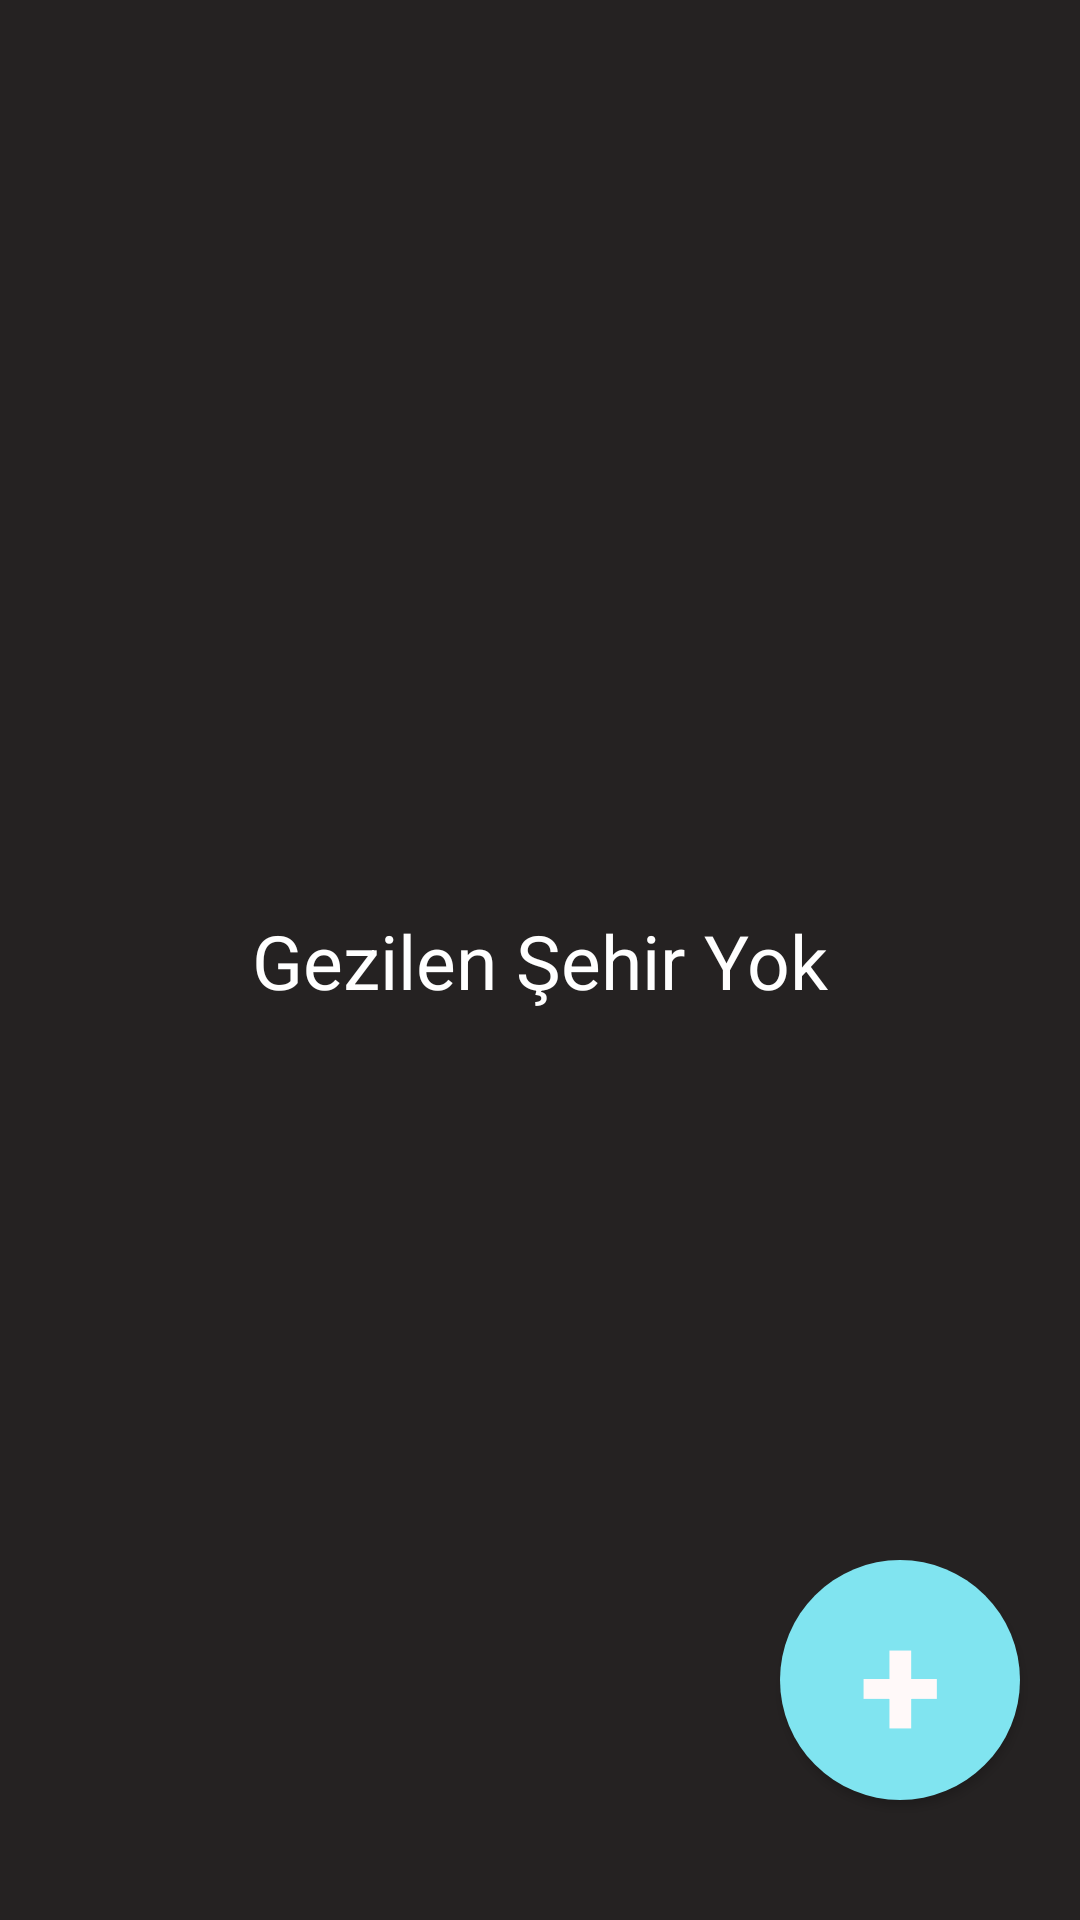

Android layout source for this screen:
<!-- AndroidManifest.xml: application theme Theme.MSCRecord -->
<!-- res/layout/activity_my_cities.xml -->
<?xml version="1.0" encoding="utf-8"?>
<androidx.constraintlayout.widget.ConstraintLayout
    xmlns:android="http://schemas.android.com/apk/res/android"
    xmlns:app="http://schemas.android.com/apk/res-auto"
    xmlns:tools="http://schemas.android.com/tools"
    android:layout_width="match_parent"
    android:layout_height="match_parent"
    android:background="@color/general_application_color"
    tools:context=".MyCities">

    <androidx.recyclerview.widget.RecyclerView
        android:id="@+id/myCitiesRecyclerView"
        android:layout_width="match_parent"
        android:layout_height="match_parent"
        tools:layout_editor_absoluteX="16dp"
        tools:layout_editor_absoluteY="16dp" />

    <Button
        android:id="@+id/buttonToAddCities"
        android:layout_width="80dp"
        android:layout_height="80dp"
        android:layout_marginEnd="20dp"
        android:layout_marginBottom="40dp"
        android:background="@drawable/button_add_shape"
        android:text="+"
        android:textColor="#FFF9F9"
        android:textSize="50sp"
        android:textStyle="bold"
        app:layout_constraintBottom_toBottomOf="parent"
        app:layout_constraintEnd_toEndOf="parent" />

    <TextView
        android:id="@+id/textViewEmty"
        android:layout_width="wrap_content"
        android:layout_height="wrap_content"
        android:text="Gezilen Şehir Yok"
        android:textColor="@color/white"
        android:textSize="25sp"
        app:layout_constraintBottom_toBottomOf="parent"
        app:layout_constraintEnd_toEndOf="parent"
        app:layout_constraintStart_toStartOf="parent"
        app:layout_constraintTop_toTopOf="parent" />

</androidx.constraintlayout.widget.ConstraintLayout>
<!-- resources referenced by this layout -->
<resources>
  <color name="general_application_color">#252222</color>
  <color name="white">#FFFFFFFF</color>
  <!-- drawable button_add_shape (drawable) -->
  <?xml version="1.0" encoding="utf-8"?>
  <shape
      xmlns:android="http://schemas.android.com/apk/res/android"
      android:shape="oval">
  <solid
      android:color="#80E4F0"/>
  
  </shape>
  <style name="Theme.MSCRecord" parent="Theme.AppCompat.DayNight.DarkActionBar">
          
          <item name="colorPrimary">@color/purple_500</item>
          <item name="colorPrimaryVariant">@color/primary_variant_color</item>
          <item name="colorOnPrimary">@color/white</item>
          
          <item name="colorSecondary">@color/teal_200</item>
          <item name="colorSecondaryVariant">@color/teal_700</item>
          <item name="colorOnSecondary">@color/black</item>
          
          <item name="android:statusBarColor">?attr/colorPrimaryVariant</item>
          
          <item name="windowActionBar">false</item>
          <item name="windowNoTitle">true</item>
      </style>
  <color name="purple_500">#FF6200EE</color>
  <color name="primary_variant_color">#66646C</color>
  <color name="teal_200">#FF03DAC5</color>
  <color name="teal_700">#FF018786</color>
  <color name="black">#FF000000</color>
</resources>
